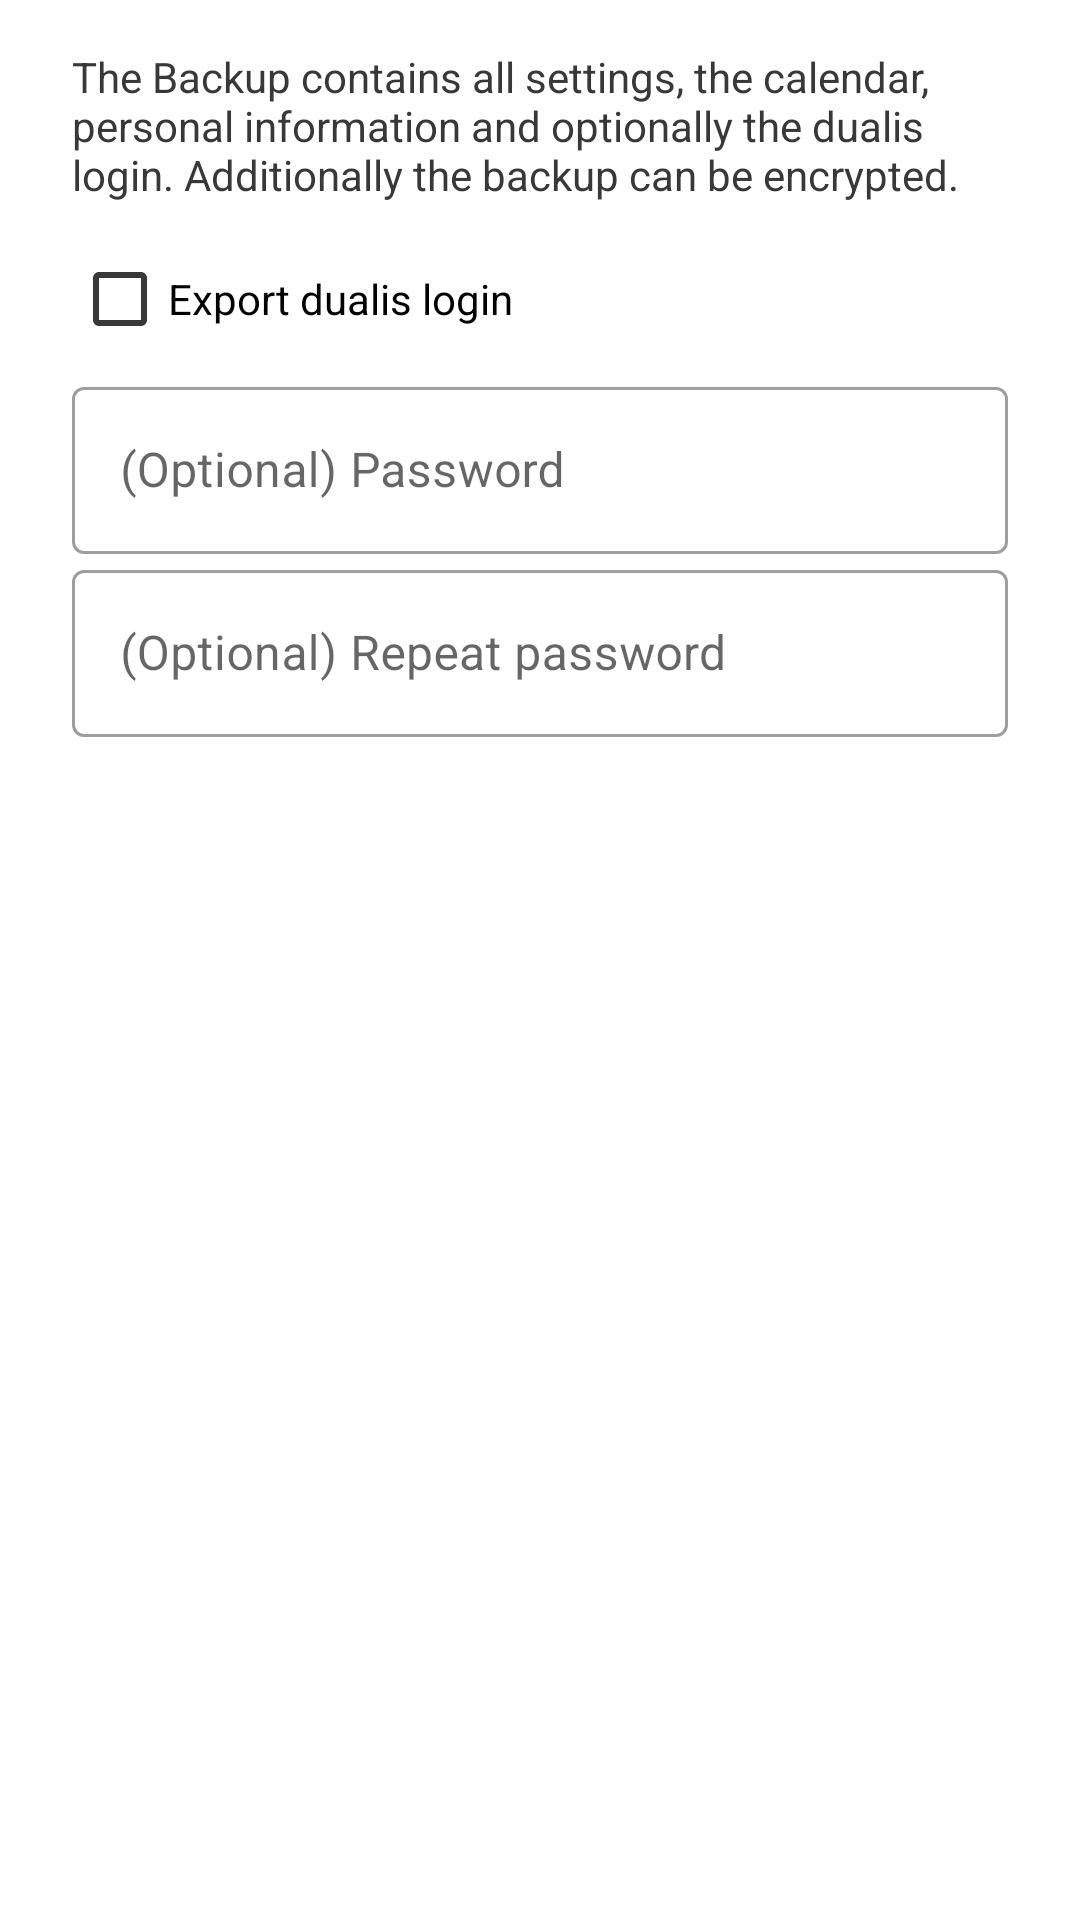

Layout XML and referenced resources for this Android screen:
<!-- AndroidManifest.xml: application theme Theme.DHBWorld -->
<!-- res/layout/dialog_backup.xml -->
<?xml version="1.0" encoding="utf-8"?>
<ScrollView xmlns:android="http://schemas.android.com/apk/res/android"
    android:layout_width="match_parent"
    android:layout_height="wrap_content"
    android:orientation="vertical">

        <androidx.appcompat.widget.LinearLayoutCompat
            android:layout_width="match_parent"
            android:layout_height="wrap_content"
            android:paddingHorizontal="24dp"
            android:paddingBottom="28dp"
            android:paddingTop="16dp"
            android:orientation="vertical" >

            <TextView
                android:layout_width="wrap_content"
                android:layout_height="wrap_content"
                android:text="@string/export_backup_helptext"
                android:layout_marginBottom="8dp"/>

            <CheckBox
                android:id="@+id/dualis_export_checkbox"
                android:layout_width="match_parent"
                android:layout_height="wrap_content"
                android:text="@string/export_dualis" />

            <com.google.android.material.textfield.TextInputLayout
                android:id="@+id/backupPasswordLayout"
                style="@style/Widget.MaterialComponents.TextInputLayout.OutlinedBox"
                android:layout_width="match_parent"
                android:layout_height="wrap_content"
                android:hint="@string/optional_password">

                <com.google.android.material.textfield.TextInputEditText
                    android:id="@+id/backupPassword"
                    android:layout_width="match_parent"
                    android:layout_height="wrap_content" />

            </com.google.android.material.textfield.TextInputLayout>

            <com.google.android.material.textfield.TextInputLayout
                android:id="@+id/backupPasswordRepeatLayout"
                style="@style/Widget.MaterialComponents.TextInputLayout.OutlinedBox"
                android:layout_width="match_parent"
                android:layout_height="wrap_content"
                android:hint="@string/optional_repeat_password">

                <com.google.android.material.textfield.TextInputEditText
                    android:id="@+id/backupPasswordRepeat"
                    android:layout_width="match_parent"
                    android:layout_height="wrap_content" />

            </com.google.android.material.textfield.TextInputLayout>

        </androidx.appcompat.widget.LinearLayoutCompat>

</ScrollView>
<!-- resources referenced by this layout -->
<resources>
  <string name="export_backup_helptext">The Backup contains all settings, the calendar, personal information and optionally the dualis login. Additionally the backup can be encrypted.</string>
  <string name="export_dualis">Export dualis login</string>
  <string name="optional_password">(Optional) Password</string>
  <string name="optional_repeat_password">(Optional) Repeat password</string>
  <style name="Theme.DHBWorld" parent="Theme.MaterialComponents.DayNight.NoActionBar">
          
          <item name="colorPrimary">@color/red</item>
  
          <item name="colorPrimaryVariant">@color/red_dark</item>
          <item name="colorOnPrimary">@color/white</item>
          
          <item name="colorSecondary">@color/grey_dark</item>
          <item name="colorSecondaryVariant">@color/grey_light</item>
          <item name="colorOnSecondary">@color/white</item>
          
          <item name="android:statusBarColor" tools:targetApi="l">?attr/colorPrimaryVariant</item>
          
          <item name="materialAlertDialogTheme">@style/ThemeOverlay.App.MaterialAlertDialog</item>
  
          <item name="android:forceDarkAllowed" tools:targetApi="q">false</item>
  
  
  
  
  
  
          <item name="android:textColor">@color/dark_bg_more_elevated</item>
          <item name="colorControlNormal">@color/dark_bg_more_elevated</item>
  
          <item name="dashboardCardBackground">@color/white</item>
          <item name="dashboardCardBackgroundElevated">@color/grey_light</item>
          <item name="dashboardCardBackgroundMoreElevated">@color/even_lighter_gray</item>
  
          <item name="pastWeekendBackgroundColorCustom">@color/ltgrey</item>
  
          <item name="cantineCardBackground">@color/white</item>
          <item name="cantineCardBackgroundElevated">@color/white</item>
          <item name="cantineBackground">@color/grey_light</item>
      </style>
  <color name="red">#E2001A</color>
  <color name="red_dark">#A2001A</color>
  <color name="white">#FFFFFFFF</color>
  <color name="grey_dark">#4A5360</color>
  <color name="grey_light">#9CA0A4</color>
  <style name="ThemeOverlay.App.MaterialAlertDialog" parent="ThemeOverlay.MaterialComponents.MaterialAlertDialog">
          <item name="colorPrimary">@color/red_dark</item>
          <item name="colorSecondary">@color/grey_dark</item>
          <item name="colorSurface">@color/white</item>
          <item name="colorOnSurface">@color/black</item>
          <item name="buttonBarPositiveButtonStyle">@style/Widget.App.possitiveButton</item>
  
      </style>
  <color name="dark_bg_more_elevated">#383838</color>
  <color name="even_lighter_gray">#0D000000</color>
  <color name="ltgrey">#d3d3d3</color>
  <color name="black">#FF000000</color>
  <style name="Widget.App.possitiveButton" parent="Widget.MaterialComponents.Button.UnelevatedButton">
  
  
      </style>
</resources>
